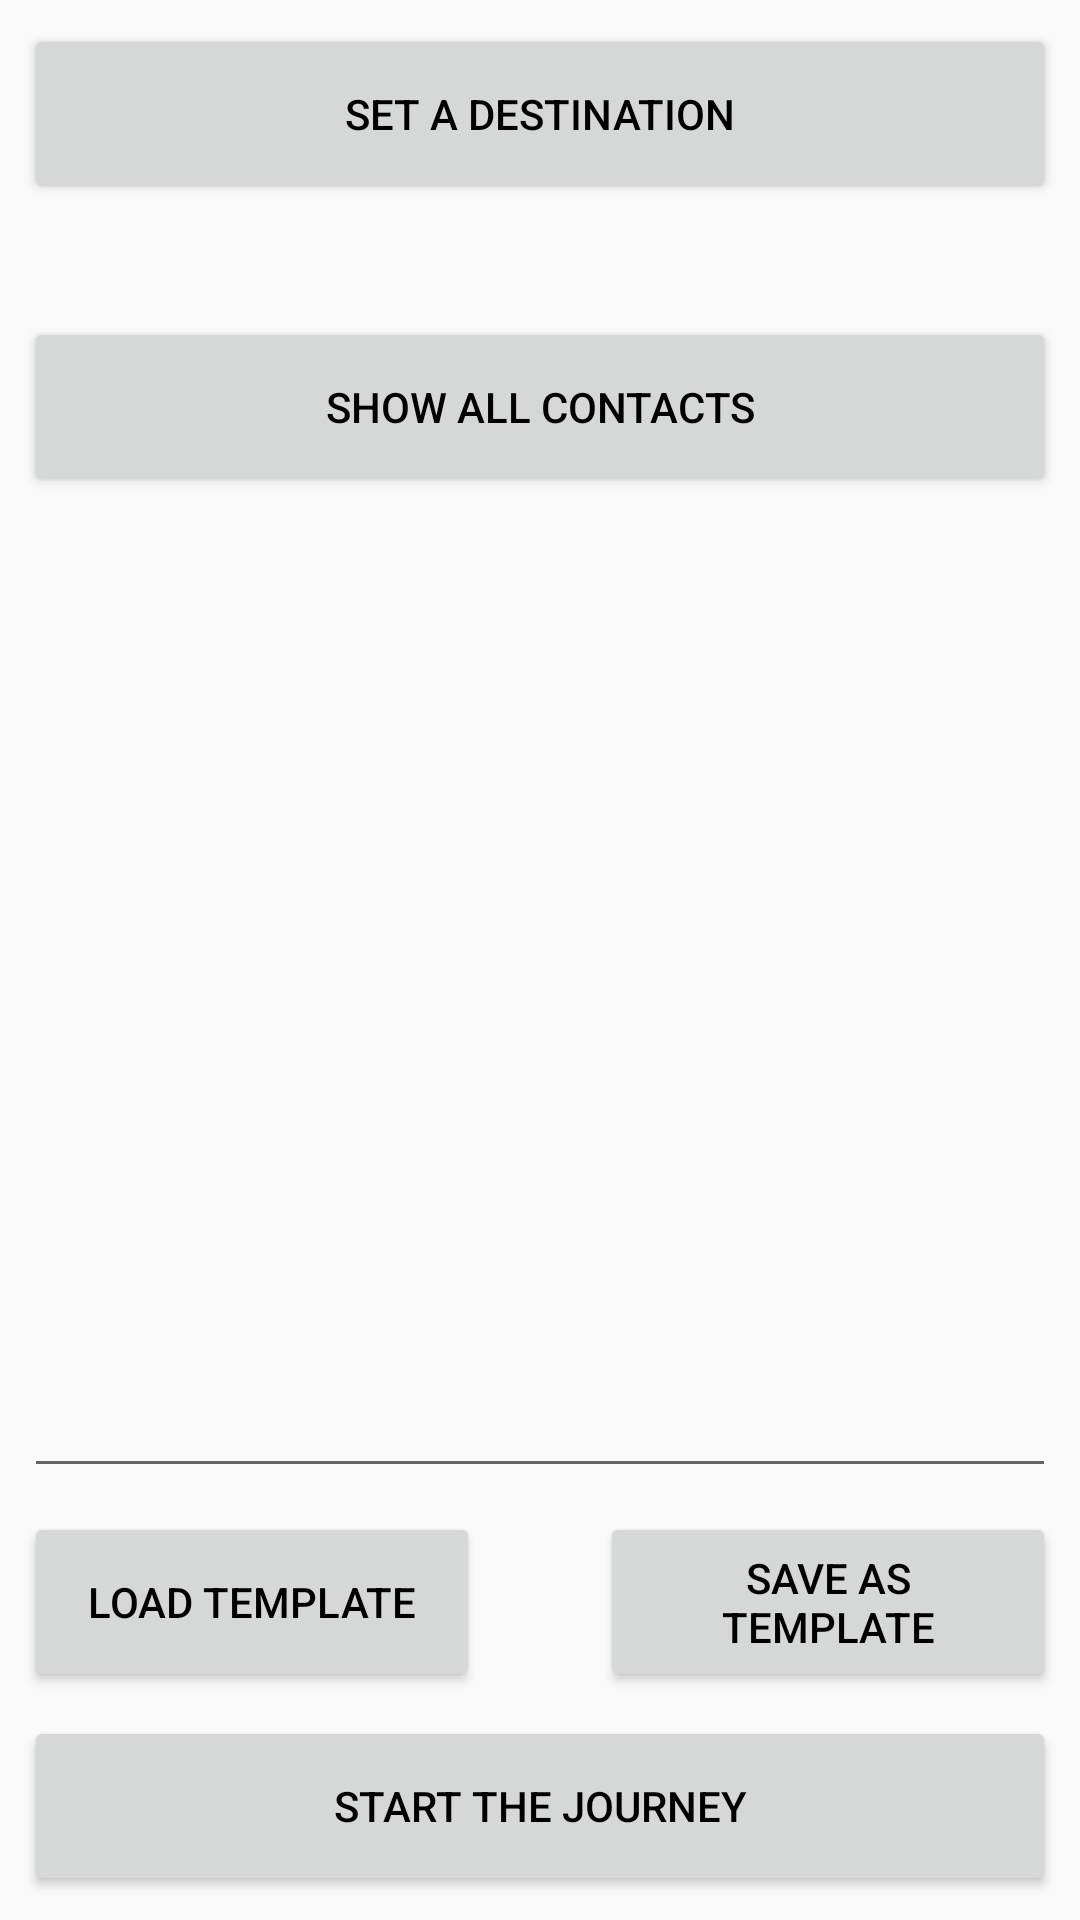

This screen was rendered from an Android layout file. Write that file and the resources it references.
<!-- AndroidManifest.xml: application theme AppTheme -->
<!-- res/layout/activity_main.xml -->
<?xml version="1.0" encoding="utf-8"?>
<androidx.constraintlayout.widget.ConstraintLayout xmlns:android="http://schemas.android.com/apk/res/android"
    xmlns:app="http://schemas.android.com/apk/res-auto"
    xmlns:tools="http://schemas.android.com/tools"
    android:id="@+id/constraintlayout_main"
    android:layout_width="match_parent"
    android:layout_height="match_parent"
    tools:context=".MainActivity">

    <EditText
        android:id="@+id/edittextMessage"
        android:layout_width="0dp"
        android:layout_height="0dp"
        android:layout_marginStart="8dp"
        android:layout_marginLeft="8dp"
        android:layout_marginTop="8dp"
        android:layout_marginEnd="8dp"
        android:layout_marginRight="8dp"
        android:layout_marginBottom="8dp"
        android:cursorVisible="true"
        android:ems="10"
        android:fadeScrollbars="false"
        android:gravity="bottom|start"
        android:inputType="textMultiLine"
        android:maxLength="160"
        android:textColor="#7E7E7E"
        android:textCursorDrawable="@null"
        android:textSize="16sp"
        app:layout_constraintBottom_toTopOf="@+id/button_loadtemplate"
        app:layout_constraintEnd_toEndOf="parent"
        app:layout_constraintStart_toStartOf="parent"
        app:layout_constraintTop_toBottomOf="@+id/recyclerview_contacts" />

    <Button
        android:id="@+id/button_savetemplate"
        android:layout_width="0dp"
        android:layout_height="60dp"
        android:layout_marginStart="20dp"
        android:layout_marginLeft="20dp"
        android:layout_marginEnd="8dp"
        android:layout_marginRight="8dp"
        android:layout_marginBottom="8dp"
        android:text="@string/main_activity_button_save_template"
        android:textColor="@color/black"
        android:textSize="14sp"
        app:layout_constraintBottom_toTopOf="@+id/button_start"
        app:layout_constraintEnd_toEndOf="parent"
        app:layout_constraintStart_toEndOf="@+id/button_loadtemplate" />

    <Button
        android:id="@+id/button_loadtemplate"
        android:layout_width="0dp"
        android:layout_height="60dp"
        android:layout_marginStart="8dp"
        android:layout_marginLeft="8dp"
        android:layout_marginEnd="20dp"
        android:layout_marginRight="20dp"
        android:layout_marginBottom="8dp"
        android:text="@string/main_activity_button_load_template"
        android:textColor="@color/black"
        android:textSize="14sp"
        app:layout_constraintBottom_toTopOf="@+id/button_start"
        app:layout_constraintEnd_toStartOf="@+id/button_savetemplate"
        app:layout_constraintStart_toStartOf="parent" />

    <Button
        android:id="@+id/button_start"
        android:layout_width="0dp"
        android:layout_height="60dp"
        android:layout_marginStart="8dp"
        android:layout_marginLeft="8dp"
        android:layout_marginEnd="8dp"
        android:layout_marginRight="8dp"
        android:layout_marginBottom="8dp"
        android:text="@string/main_activity_journey"
        android:textColor="@color/black"
        android:textSize="14sp"
        app:layout_constraintBottom_toBottomOf="parent"
        app:layout_constraintEnd_toEndOf="parent"
        app:layout_constraintStart_toStartOf="parent" />

    <Button
        android:id="@+id/button_setdestination"
        android:layout_width="0dp"
        android:layout_height="60dp"
        android:layout_marginStart="8dp"
        android:layout_marginLeft="8dp"
        android:layout_marginTop="8dp"
        android:layout_marginEnd="8dp"
        android:layout_marginRight="8dp"
        android:text="@string/main_activity_button_set_destination"
        android:textColor="@color/black"
        android:textSize="14sp"
        app:layout_constraintEnd_toEndOf="parent"
        app:layout_constraintHorizontal_bias="1.0"
        app:layout_constraintStart_toStartOf="parent"
        app:layout_constraintTop_toTopOf="parent" />

    <TextView
        android:id="@+id/textview_destination"
        android:layout_width="0dp"
        android:layout_height="wrap_content"
        android:layout_marginStart="16dp"
        android:layout_marginLeft="16dp"
        android:layout_marginTop="8dp"
        android:layout_marginEnd="16dp"
        android:layout_marginRight="16dp"
        android:textColor="#7E7E7E"
        android:textSize="16sp"
        android:visibility="visible"
        app:layout_constraintEnd_toEndOf="parent"
        app:layout_constraintHorizontal_bias="0.0"
        app:layout_constraintStart_toStartOf="parent"
        app:layout_constraintTop_toBottomOf="@+id/button_setdestination" />

    <Button
        android:id="@+id/button_contacts"
        android:layout_width="0dp"
        android:layout_height="60dp"
        android:layout_marginStart="8dp"
        android:layout_marginLeft="8dp"
        android:layout_marginTop="8dp"
        android:layout_marginEnd="8dp"
        android:layout_marginRight="8dp"
        android:text="@string/main_activity_button_show_contacts"
        android:textColor="@color/black"
        android:textSize="14dp"
        app:layout_constraintEnd_toEndOf="parent"
        app:layout_constraintStart_toStartOf="parent"
        app:layout_constraintTop_toBottomOf="@+id/textview_destination" />

    <androidx.recyclerview.widget.RecyclerView
        android:id="@+id/recyclerview_contacts"
        android:layout_width="0dp"
        android:layout_height="wrap_content"
        android:layout_marginStart="8dp"
        android:layout_marginLeft="8dp"
        android:layout_marginTop="8dp"
        android:layout_marginEnd="8dp"
        android:layout_marginRight="8dp"
        app:layout_constraintEnd_toEndOf="parent"
        app:layout_constraintStart_toStartOf="parent"
        app:layout_constraintTop_toBottomOf="@+id/button_contacts" />

</androidx.constraintlayout.widget.ConstraintLayout>
<!-- resources referenced by this layout -->
<resources>
  <color name="black">#000000</color>
  <string name="main_activity_button_load_template">Load template</string>
  <string name="main_activity_button_save_template">Save as template</string>
  <string name="main_activity_button_set_destination">Set a destination</string>
  <string name="main_activity_button_show_contacts">Show all contacts</string>
  <string name="main_activity_journey">Start the journey</string>
  <style name="AppTheme" parent="Theme.AppCompat.Light.DarkActionBar">
          <item name="colorPrimary">@color/magenta</item>
          <item name="colorPrimaryDark">@color/magenta</item>
          <item name="colorAccent">@color/black</item>
      </style>
  <color name="magenta">#EC008B</color>
</resources>
